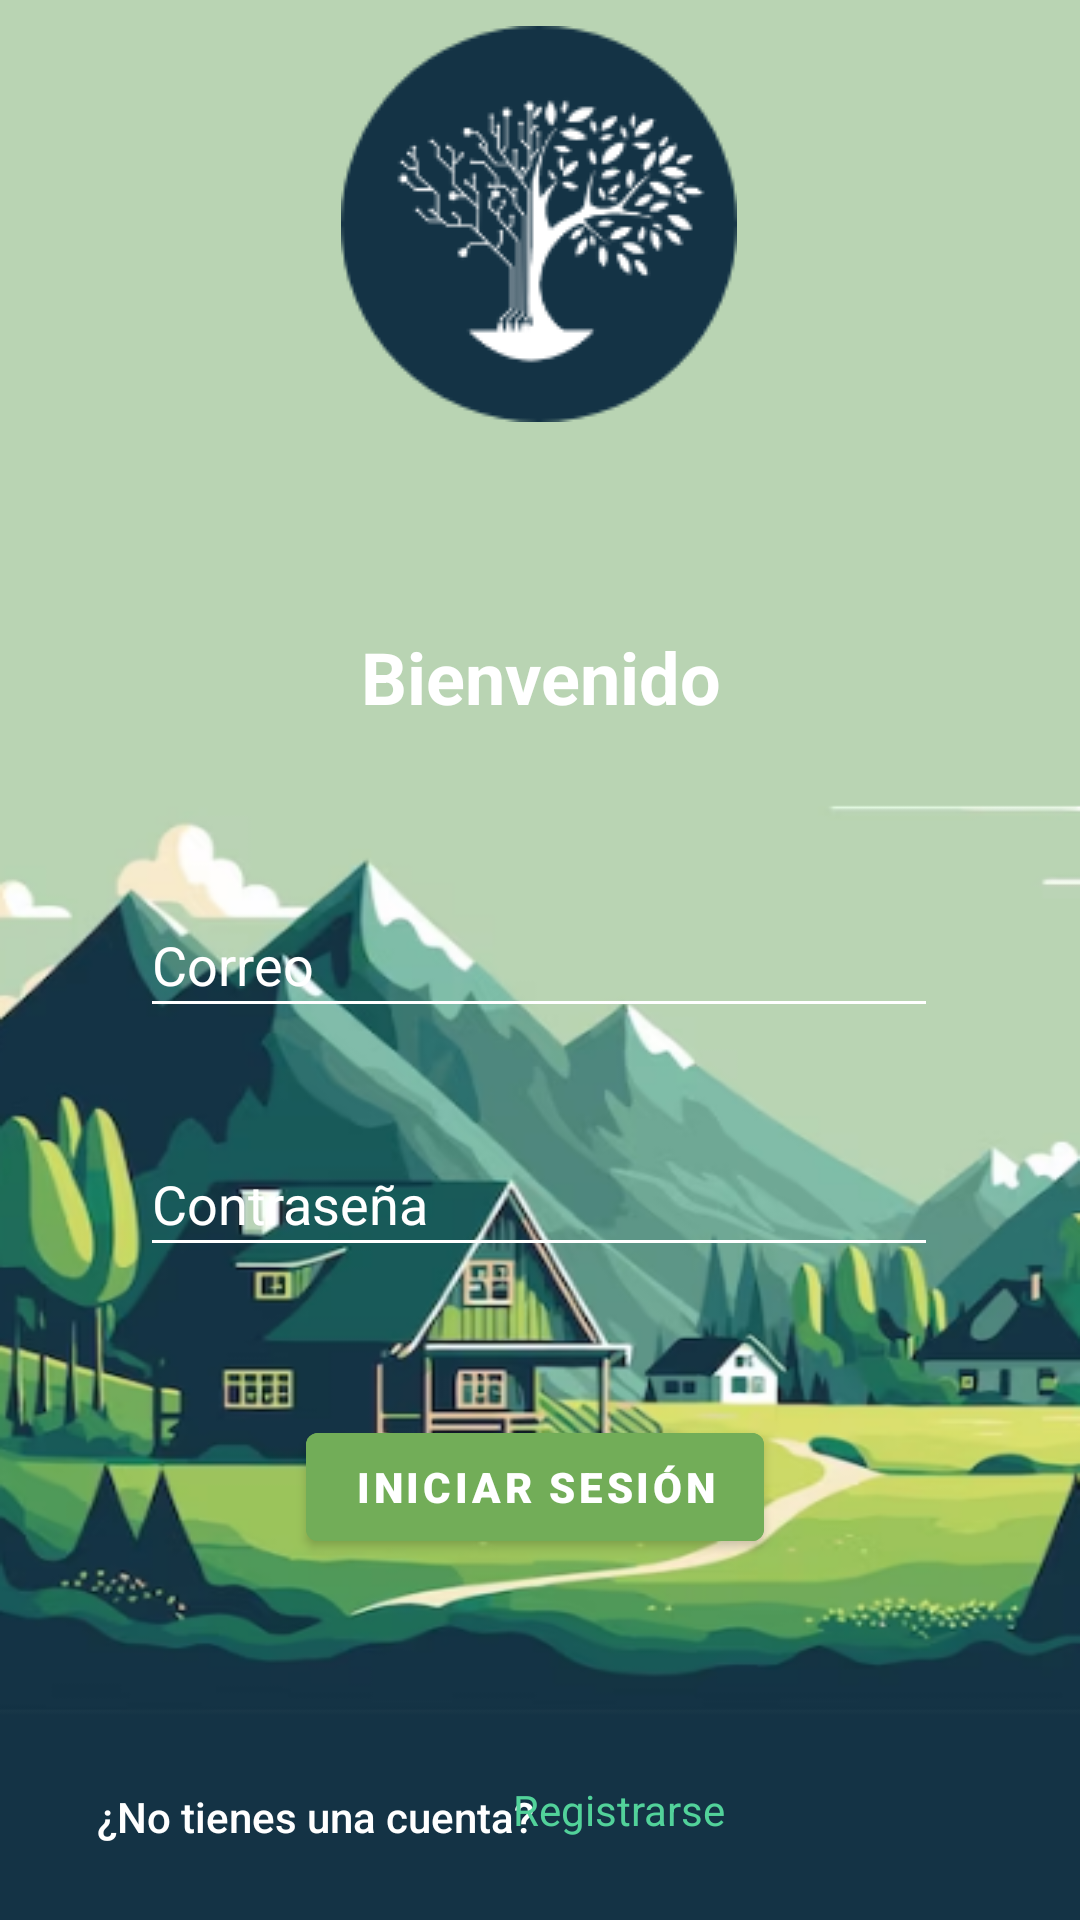

This screen was rendered from an Android layout file. Write that file and the resources it references.
<!-- AndroidManifest.xml: activity theme Theme.MaterialComponents.NoActionBar -->
<!-- res/layout/activity_main.xml -->
<?xml version="1.0" encoding="utf-8"?>
<androidx.constraintlayout.widget.ConstraintLayout xmlns:android="http://schemas.android.com/apk/res/android"
    xmlns:app="http://schemas.android.com/apk/res-auto"
    xmlns:tools="http://schemas.android.com/tools"
    android:layout_width="match_parent"
    android:layout_height="match_parent"
    android:background="@drawable/fondo_login"
    tools:context=".MainActivity">

    <TextView
        android:id="@+id/textView"
        android:layout_width="149dp"
        android:layout_height="40dp"
        android:text="Bienvenido"
        android:textAlignment="center"
        android:textColor="@color/white"
        android:textSize="24sp"
        android:textStyle="bold"
        app:layout_constraintBottom_toBottomOf="parent"
        app:layout_constraintEnd_toEndOf="parent"
        app:layout_constraintHorizontal_bias="0.5"
        app:layout_constraintStart_toStartOf="parent"
        app:layout_constraintTop_toTopOf="parent"
        app:layout_constraintVertical_bias="0.349" />


    <EditText
        android:id="@+id/correoLog"
        android:layout_width="266dp"
        android:layout_height="45dp"
        android:backgroundTint="@color/white"
        android:ems="10"
        android:hint="Correo"
        android:inputType="textPersonName"
        android:textColor="@color/white"
        android:textColorHint="@color/white"
        app:layout_constraintBottom_toBottomOf="parent"
        app:layout_constraintEnd_toEndOf="parent"
        app:layout_constraintHorizontal_bias="0.496"
        app:layout_constraintStart_toStartOf="parent"
        app:layout_constraintTop_toTopOf="parent" />

    <EditText
        android:id="@+id/contrasenaLog"
        android:layout_width="266dp"
        android:layout_height="45dp"
        android:backgroundTint="@color/white"
        android:ems="10"
        android:hint="Contraseña"
        android:inputType="textPassword"
        android:textColorHint="@color/white"
        android:textColorLink="@color/white"
        app:layout_constraintBottom_toBottomOf="parent"
        app:layout_constraintEnd_toEndOf="parent"
        app:layout_constraintHorizontal_bias="0.496"
        app:layout_constraintStart_toStartOf="parent"
        app:layout_constraintTop_toTopOf="parent"
        app:layout_constraintVertical_bias="0.634" />

    <TextView
        android:id="@+id/pregunta"
        android:layout_width="wrap_content"
        android:layout_height="wrap_content"
        android:fontFamily="sans-serif-medium"
        android:text="¿No tienes una cuenta?"
        android:textColor="@color/white"
        app:layout_constraintBottom_toBottomOf="parent"
        app:layout_constraintEnd_toEndOf="parent"
        app:layout_constraintHorizontal_bias="0.151"
        app:layout_constraintStart_toStartOf="parent"
        app:layout_constraintTop_toTopOf="parent"
        app:layout_constraintVertical_bias="0.96" />


    <Button
        android:id="@+id/btn_IniciarSesion"
        android:layout_width="wrap_content"
        android:layout_height="wrap_content"
        android:layout_marginTop="45dp"
        android:backgroundTint="@color/green_btn"
        android:fontFamily="sans-serif-black"
        android:text="Iniciar sesión"
        android:textColor="@color/white"
        app:layout_constraintBottom_toBottomOf="parent"
        app:layout_constraintEnd_toEndOf="parent"
        app:layout_constraintHorizontal_bias="0.492"
        app:layout_constraintStart_toStartOf="parent"
        app:layout_constraintTop_toTopOf="parent"
        app:layout_constraintVertical_bias="0.78" />

    <ImageView
        android:id="@+id/imageView"
        android:layout_width="wrap_content"
        android:layout_height="wrap_content"
        android:layout_marginBottom="491dp"
        app:layout_constraintBottom_toBottomOf="parent"
        app:layout_constraintEnd_toEndOf="parent"
        app:layout_constraintHorizontal_bias="0.498"
        app:layout_constraintStart_toStartOf="parent"
        app:layout_constraintTop_toTopOf="parent"
        app:srcCompat="@drawable/componente_2__1" />

    <Button
        android:id="@+id/btn_irRegistro"
        android:layout_width="111dp"
        android:layout_height="45dp"
        android:background="@android:color/transparent"
        android:onClick="irRegistro"
        android:text="Registrarse"
        android:textAlignment="viewStart"
        android:textAppearance="@style/TextAppearance.AppCompat.Body1"
        android:textColor="#52D29A"
        app:layout_constraintBottom_toBottomOf="parent"
        app:layout_constraintEnd_toEndOf="parent"
        app:layout_constraintHorizontal_bias="0.623"
        app:layout_constraintStart_toStartOf="parent"
        app:layout_constraintTop_toTopOf="parent"
        app:layout_constraintVertical_bias="0.976" />

</androidx.constraintlayout.widget.ConstraintLayout>
<!-- resources referenced by this layout -->
<resources>
  <color name="green_btn">#72AD58</color>
  <color name="white">#FFFFFFFF</color>
  <!-- drawable componente_2__1: png bitmap (drawable, 12022 bytes) -->
  <!-- drawable fondo_login: png bitmap (drawable, 176497 bytes) -->
</resources>
